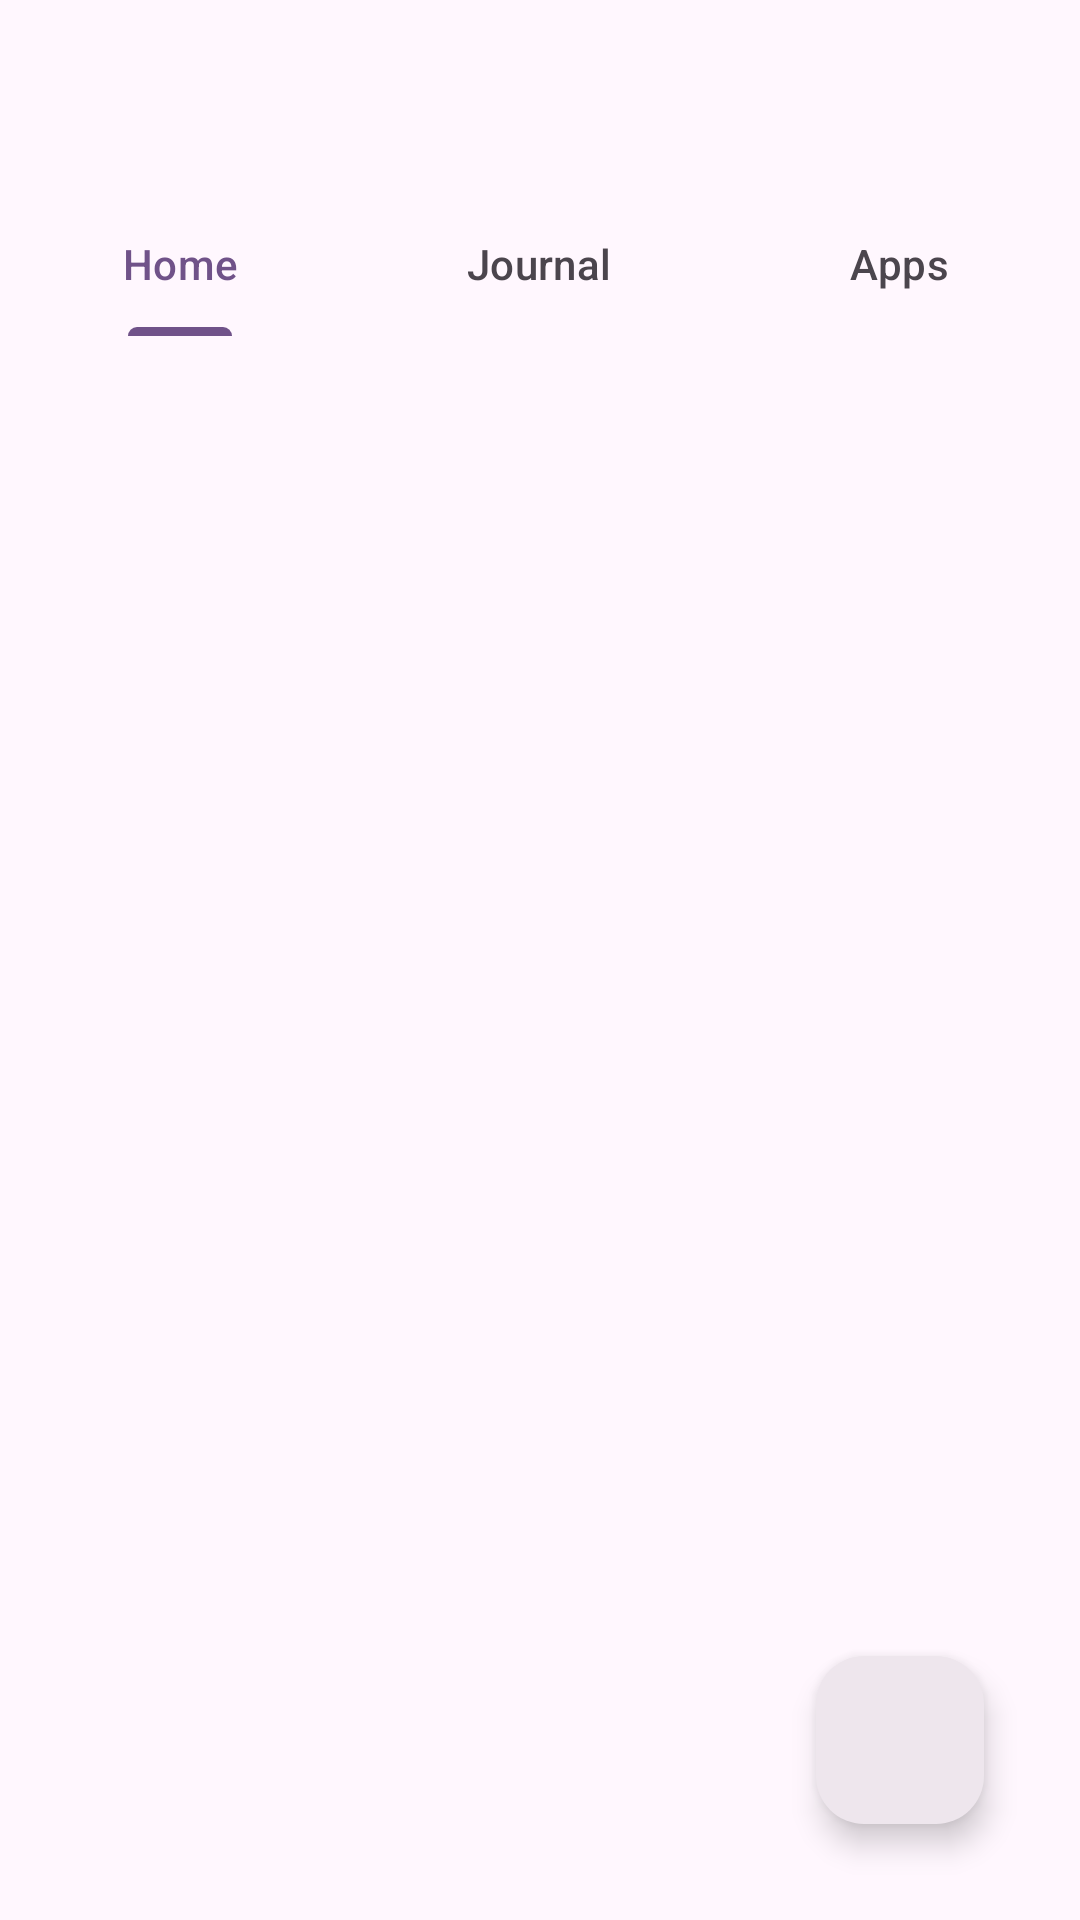

The Android layout XML behind this screen, and the referenced resources:
<!-- AndroidManifest.xml: application theme Theme.JJournal -->
<!-- res/layout/activity_main.xml -->
<?xml version="1.0" encoding="utf-8"?>
<androidx.constraintlayout.widget.ConstraintLayout xmlns:android="http://schemas.android.com/apk/res/android"
    xmlns:app="http://schemas.android.com/apk/res-auto"
    xmlns:tools="http://schemas.android.com/tools"
    android:id="@+id/main"
    android:layout_width="match_parent"
    android:layout_height="match_parent"
    android:background="?attr/colorSurface"
    tools:context=".MainActivity">

    <com.google.android.material.appbar.MaterialToolbar
        android:id="@+id/toolbar"
        android:layout_width="0dp"
        android:layout_height="wrap_content"
        android:background="?attr/colorSurface"
        android:minHeight="?attr/actionBarSize"
        android:theme="?attr/actionBarTheme"
        app:layout_constraintEnd_toEndOf="parent"
        app:layout_constraintStart_toStartOf="parent"
        app:layout_constraintTop_toTopOf="parent"
        app:titleCentered="true"
        app:titleTextColor="?attr/colorOnSurface" />

    <com.google.android.material.tabs.TabLayout
        android:id="@+id/tabLayout"
        android:layout_width="0dp"
        android:layout_height="wrap_content"
        app:layout_constraintEnd_toEndOf="parent"
        app:layout_constraintStart_toStartOf="parent"
        app:layout_constraintTop_toBottomOf="@+id/toolbar"
        app:tabBackground="?attr/colorSurface"
        app:tabIndicatorColor="?attr/colorPrimary">

        <com.google.android.material.tabs.TabItem
            android:id="@+id/homeTab"
            android:layout_width="wrap_content"
            android:layout_height="wrap_content"
            android:text="@string/home_page_title" />

        <com.google.android.material.tabs.TabItem
            android:id="@+id/journalTab"
            android:layout_width="wrap_content"
            android:layout_height="wrap_content"
            android:text="@string/journal_page_title" />

        <com.google.android.material.tabs.TabItem
            android:id="@+id/appsTab"
            android:layout_width="wrap_content"
            android:layout_height="wrap_content"
            android:text="@string/apps_page_title" />
    </com.google.android.material.tabs.TabLayout>

    <androidx.viewpager2.widget.ViewPager2
        android:id="@+id/viewPager"
        android:layout_width="0dp"
        android:layout_height="0dp"
        app:layout_constraintBottom_toBottomOf="parent"
        app:layout_constraintEnd_toEndOf="parent"
        app:layout_constraintStart_toStartOf="parent"
        app:layout_constraintTop_toBottomOf="@+id/tabLayout" />

    <com.google.android.material.floatingactionbutton.FloatingActionButton
        android:id="@+id/floatingActionButton"
        android:layout_width="wrap_content"
        android:layout_height="wrap_content"
        android:layout_marginEnd="32dp"
        android:layout_marginBottom="32dp"
        android:clickable="true"
        android:contentDescription="@string/add_journal_entry"
        app:backgroundTint="?attr/colorSurfaceContainerHigh"
        app:fabSize="normal"
        app:layout_constraintBottom_toBottomOf="parent"
        app:layout_constraintEnd_toEndOf="parent"
        app:srcCompat="@drawable/add" />

</androidx.constraintlayout.widget.ConstraintLayout>
<!-- resources referenced by this layout -->
<resources>
  <string name="add_journal_entry">New Journal Entry</string>
  <string name="apps_page_title">Apps</string>
  <string name="home_page_title">Home</string>
  <string name="journal_page_title">Journal</string>
  <color name="md_theme_primary">#705289</color>
  <color name="md_theme_onPrimary">#FFFFFF</color>
  <color name="md_theme_primaryContainer">#F1DAFF</color>
  <color name="md_theme_onPrimaryContainer">#290C41</color>
  <color name="md_theme_secondary">#665A6F</color>
  <color name="md_theme_onSecondary">#FFFFFF</color>
  <color name="md_theme_secondaryContainer">#EEDDF6</color>
  <color name="md_theme_onSecondaryContainer">#211829</color>
  <color name="md_theme_tertiary">#805156</color>
  <color name="md_theme_onTertiary">#FFFFFF</color>
  <color name="md_theme_tertiaryContainer">#FFDADC</color>
  <color name="md_theme_onTertiaryContainer">#321015</color>
  <color name="md_theme_error">#BA1A1A</color>
  <color name="md_theme_onError">#FFFFFF</color>
  <color name="md_theme_errorContainer">#FFDAD6</color>
  <color name="md_theme_onErrorContainer">#410002</color>
  <color name="md_theme_background">#FFF7FE</color>
  <color name="md_theme_onBackground">#1E1A20</color>
  <color name="md_theme_surface">#FFF7FE</color>
  <color name="md_theme_onSurface">#1E1A20</color>
  <color name="md_theme_surfaceVariant">#E9DFEA</color>
  <color name="md_theme_onSurfaceVariant">#4B454D</color>
  <color name="md_theme_outline">#7C757E</color>
  <color name="md_theme_outlineVariant">#CDC4CE</color>
  <color name="md_theme_inverseSurface">#332F35</color>
  <color name="md_theme_inverseOnSurface">#F7EEF6</color>
  <color name="md_theme_inversePrimary">#DCB9F8</color>
  <color name="md_theme_primaryFixed">#F1DAFF</color>
  <color name="md_theme_onPrimaryFixed">#290C41</color>
  <color name="md_theme_primaryFixedDim">#DCB9F8</color>
  <color name="md_theme_onPrimaryFixedVariant">#573A70</color>
  <color name="md_theme_secondaryFixed">#EEDDF6</color>
  <color name="md_theme_onSecondaryFixed">#211829</color>
  <color name="md_theme_secondaryFixedDim">#D1C1D9</color>
  <color name="md_theme_onSecondaryFixedVariant">#4E4256</color>
  <color name="md_theme_tertiaryFixed">#FFDADC</color>
  <color name="md_theme_onTertiaryFixed">#321015</color>
  <color name="md_theme_tertiaryFixedDim">#F3B7BC</color>
  <color name="md_theme_onTertiaryFixedVariant">#663A3F</color>
  <color name="md_theme_surfaceDim">#E0D8DF</color>
  <color name="md_theme_surfaceBright">#FFF7FE</color>
  <color name="md_theme_surfaceContainerLowest">#FFFFFF</color>
  <color name="md_theme_surfaceContainerLow">#FAF1F9</color>
  <color name="md_theme_surfaceContainer">#F4EBF3</color>
  <color name="md_theme_surfaceContainerHigh">#EEE6ED</color>
  <color name="md_theme_surfaceContainerHighest">#E8E0E8</color>
</resources>
